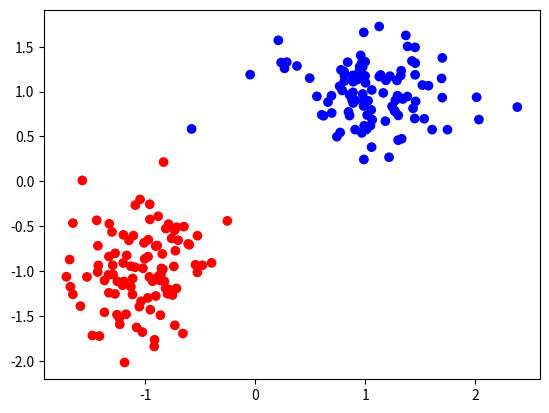

This chart was generated by the following Python code:
#!/usr/bin/env python3

"""datageneration.py

Module containing methods for generating datasets.
"""

import numpy as np
import numpy.random as rnd
import matplotlib.pyplot as plt

def lin_sep(class_labels, size):
    """Generates two classes of linearly separable data"""

    class1_mean = [1, 1]
    class1_cov = np.diag([0.2, 0.1])
    class1_labels = class_labels[0] * np.ones(size)

    class1_xy = rnd.multivariate_normal(class1_mean, class1_cov, size).T
    class1_xy_labels = np.vstack((class1_xy, class1_labels))

    class2_mean = [-1, -1]
    class2_cov = np.diag([0.1, 0.2])
    class2_labels = class_labels[1] * np.ones(size)

    class2_xy = rnd.multivariate_normal(class2_mean, class2_cov, size).T
    class2_xy_labels = np.vstack((class2_xy, class2_labels))

    xy_labels = np.hstack((class1_xy_labels, class2_xy_labels))
    rnd.shuffle(xy_labels.T)
    xy = xy_labels[0:2, :]
    labels = xy_labels[-1, :]

    return xy, labels

def sparse_data():

    data = -1 * np.ones((8, 8))
    for i in range(8):
        data[i, i] = 1
    return data

def mackey_glass(x0, length):

    beta = 0.2
    gamma = 0.1
    n = 10
    tau = 25

    x = np.zeros(length)
    x[0] = x0

    for i in range(1, tau+1):
        x[i] = (1 - gamma) * x[i-1]
    for i in range(tau+1, length):
        x[i] = (1 - gamma) * x[i-1] + (beta * x[i-tau])/(1 + x[i-tau]**n)

    return x

if __name__ == '__main__':

    label_color_map = {
        1: 'b',
        -1: 'r'
    }

    data, labels = lin_sep(list(label_color_map.keys()), 100)

    label_colors = list(map(lambda x: label_color_map.get(x), labels))

    plt.scatter(data[0, :], data[1, :], c=label_colors)
    plt.show()
